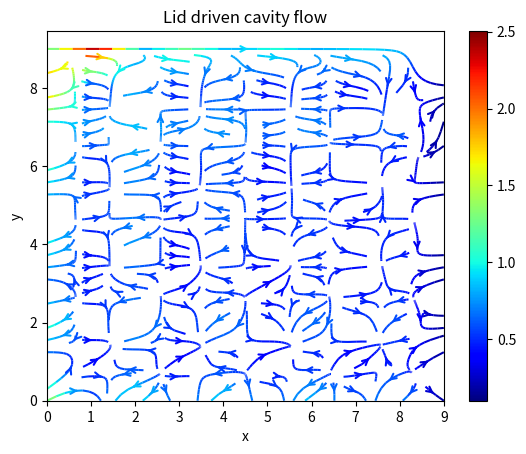

Source code (Python):
# -*- coding: utf-8 -*-
"""
Created on Mon Feb 24 01:10:15 2020

[redacted]
"""

import matplotlib.pyplot as plt
import numpy
#import matplotlib.gridspec as gridspec
Re=100
#m=100
#n=100
m=10
n=10
dx=1
dt=1
l=m*dx

u=0.1
Neu=u*l/Re
Tau=3*Neu+0.5

E=[[0,0],[1,0],[0,1],[-1,0],[0,-1],[1,1],[-1,1],[-1,-1],[1,-1]]

W=[0 for i in range(9)]

W[0]=4/9
for i in range(1,5):
    W[i]=1/9

for i in range(5,9):
    W[i]=1/36

U=numpy.zeros((m,n))   
V=numpy.zeros((m,n))
U2=numpy.zeros((m,n))   
V2=numpy.zeros((m,n))
Rho=numpy.ones((m,n))
Rho_U=numpy.zeros((m,n))
Rho_V=numpy.zeros((m,n))

#Making the x direction velocity of topmost layer =0.1
for i in range(m):
    U[i][n-1]=0.1
    
Feq=numpy.zeros((m,n,9))
F=numpy.zeros((m,n,9))

#Finding Equilibrium distribution
for i in range(m):
    for j in range(n):
       for k in range(9):
           Feq[i][j][k]=W[k]*Rho[i][j]*(1+3*((E[k][0]*U[i][j])+(E[k][1])*V[i][j])+4.5*(((E[k][0])*U[i][j]+(E[k][1])*V[i][j])**2)-1.5*(((U[i][j])**2)+((V[i][j])**2)))

z=0      
#Making initial value of F=Feq    
F=Feq.copy()

not_convergent=True
while not_convergent:          
   
    F=(1-1/Tau)*F+(1/Tau)*Feq
                
    #Streaming Step
    p=0
    q=0
    for i in range(m-1):
        for j in range(n-1):
            for k in range(9):
                if E[k][0]>0:
                    #print("1")
                    p=m-i-1
                else:
                    #print("2")
                    p=i
                if E[k][1]>0:
                    #print("3")
                    q=n-j-1
                else:
                    #print("4")
                #print(".....")
                    q=j
                F[p][q][k]=F[p-E[k][0]][q-E[k][1]][k]
    for i in range(m):
        for k in range(9):
            F[i][n-1][k]=Feq[i][n-1][k]
    
    #Bounce back criteria          
    for i in range(m):
        for k in [2,5,6]:
            F[i][0][k]=-F[i][0][k+2] 
    
    for j in range(n):
        for k in [1,5]:
            F[0][j][k]=-F[0][j][k+2]
        F[0][j][8]=F[0][j][6]
        
        for k in [3,7]:
            F[n-1][j][k]=-F[n-1][j][k-2]
            F[n-1][j][6]=-F[n-1][j][8]
            
    for i in range(m):
        for j in range(n):
            for k in range(9):
                Rho[i][j]=Rho[i][j]+F[i][j][k]
                Rho_U[i][j]+=F[i][j][k]*E[k][0]
                Rho_V[i][j]+=F[i][j][k]*E[k][1]
        
            U2[i][j]=Rho_U[i][j]/Rho[i][j]
            V2[i][j]=Rho_V[i][j]/Rho[i][j]
            
        U2[i][n-1]=0.1
        V2[i][n-1]=0
        
    #checking for convergence
    not_convergent=False
    for i in range(m-1):
        for j in range(n-1):
            if abs(U[i][j]-U2[i][j])>1E-6: #Changed to 1E-6 from 1E-8 for debugging to get the result faster
                not_convergent=True
                #print(abs(U[i][j]-U2[i][j]))
                break
    
    U=U2.copy()
    V=V2.copy()    
    
                
    Feq[i][j][k]=W[k]*Rho[i][j]*(1+3*((E[k][1])+(E[1][1]))+4.5*(((E[k][0])*U[i][j]+(E[k][1])*V[i][j])**2)-1.5*(((U[i][j])**2)+((V[i][j])**2)))
    print(z)
    z+=1
  

#x=numpy.linspace(0,99,100)
#y=numpy.linspace(0,99,100)
x=numpy.linspace(0,9,10)
y=numpy.linspace(0,9,10)
X,Y =numpy.meshgrid(x,y)

u =U.transpose()
v =V.transpose()

vels=(U**2+V**2)**0.5

lw=4*vels/numpy.max(vels)

plt.figure()
stream=plt.streamplot(X,Y,u,v,arrowsize=1,arrowstyle='->',color=vels,density=1,cmap=plt.cm.jet)

plt.title("Lid driven cavity flow")
plt.xlabel("x")
plt.ylabel("y")
plt.colorbar(stream.lines)

plt.show() 